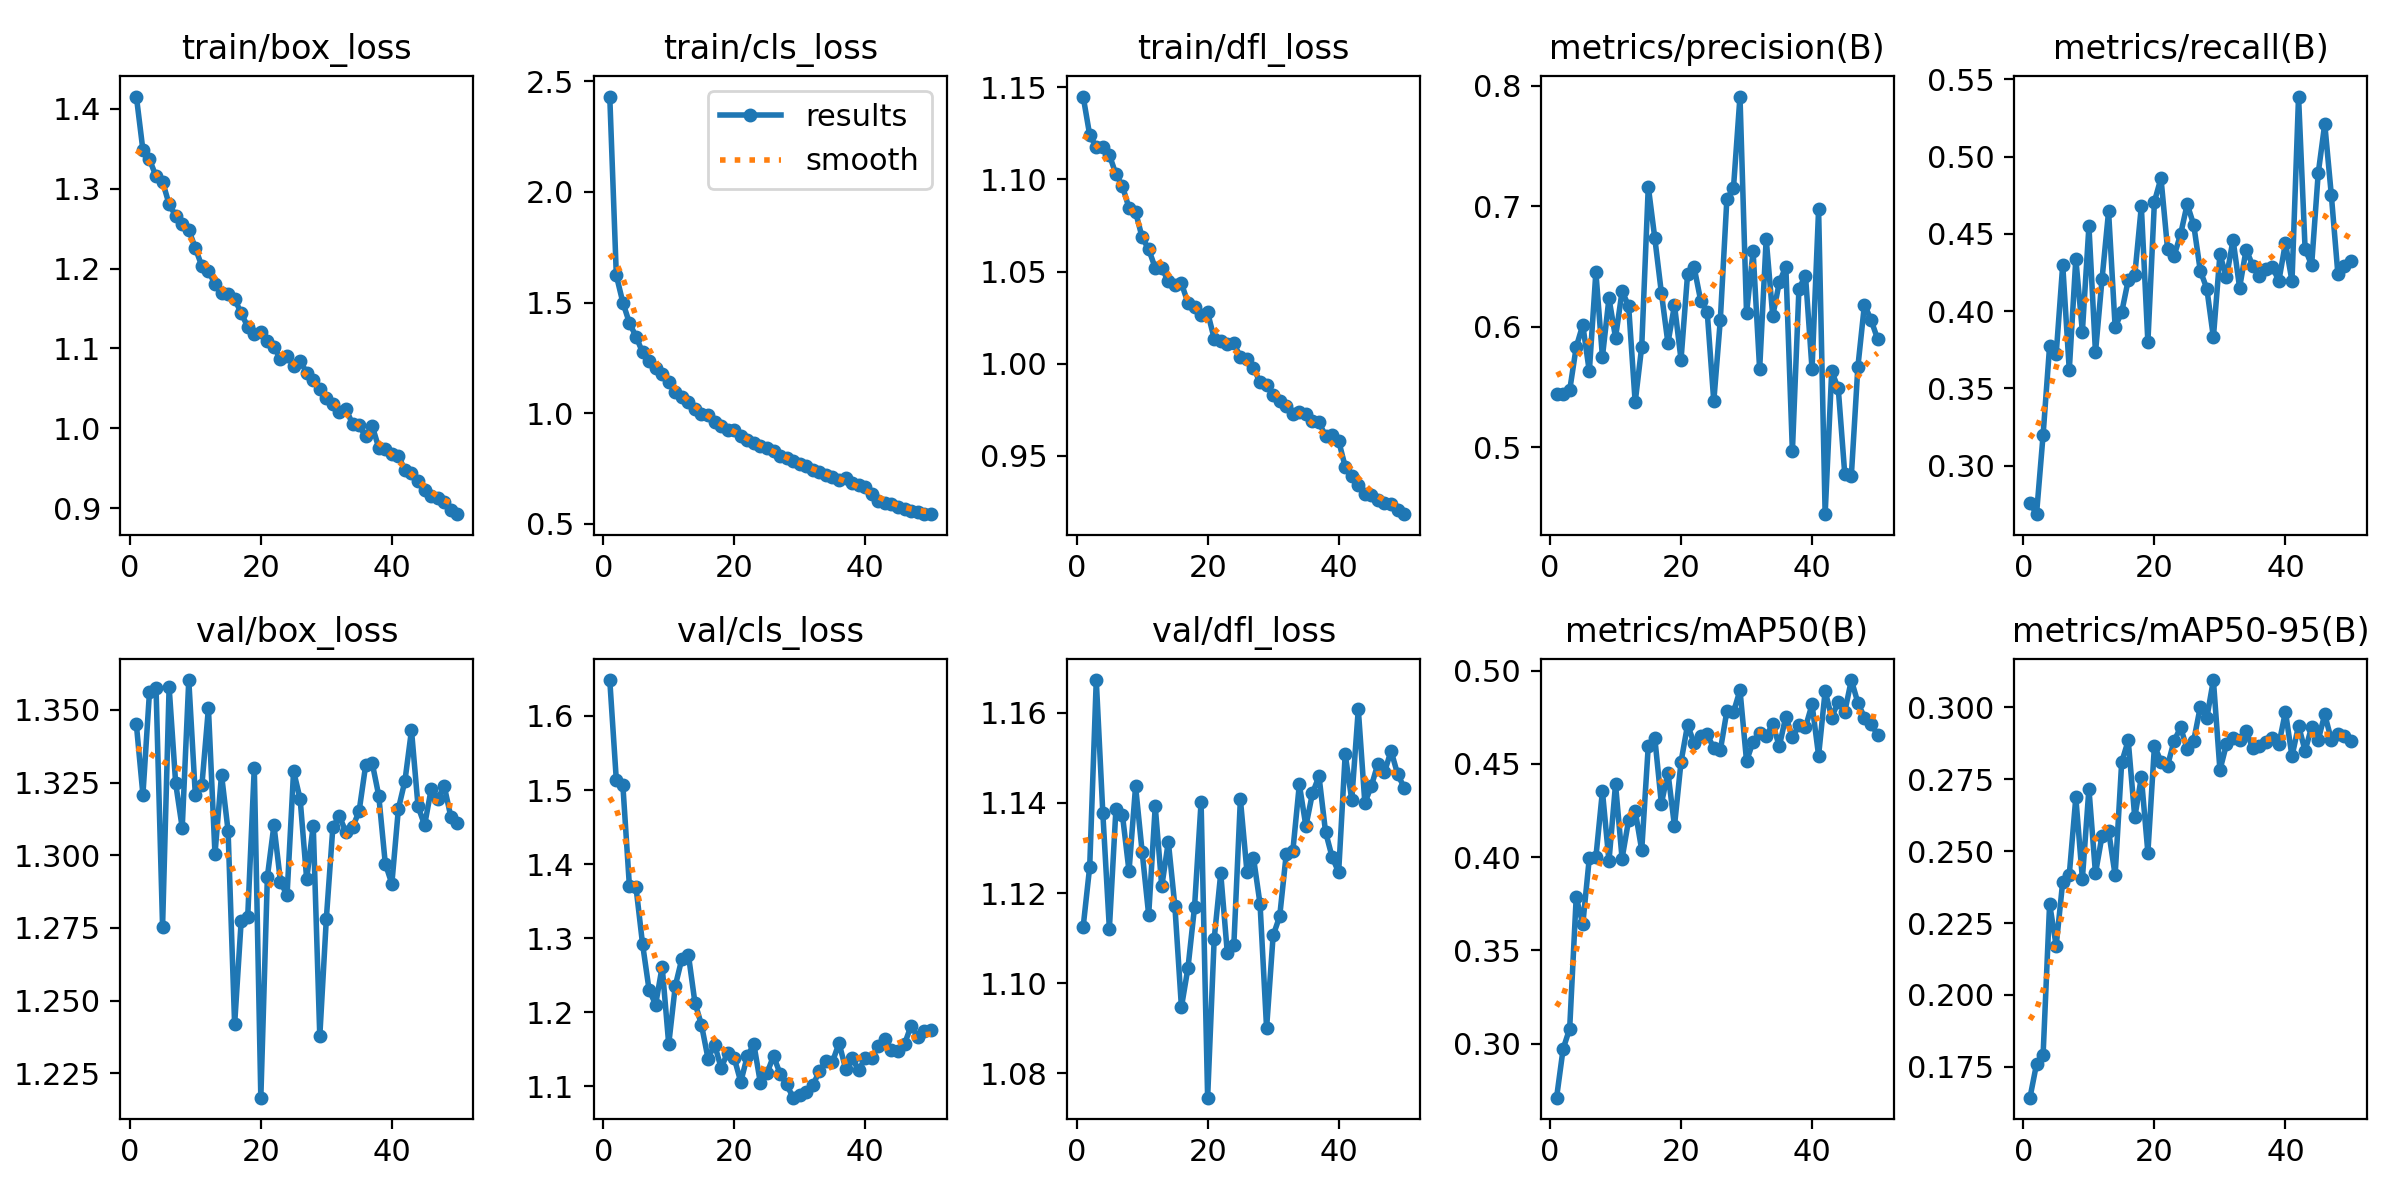

The file beside this chart, header and first rows:
epoch, time, train/box_loss, train/cls_loss, train/dfl_loss, metrics/precision(B), metrics/recall(B), metrics/mAP50(B), metrics/mAP50-95(B), val/box_loss, val/cls_loss, val/dfl_loss, lr/pg0, lr/pg1, lr/pg2
1, 53.58, 1.415, 2.432, 1.145, 0.5443, 0.2762, 0.271, 0.1643, 1.345, 1.648, 1.113, 0.0001325, 0.0001325, 0.0001325
2, 105.8, 1.348, 1.623, 1.124, 0.5442, 0.2687, 0.2972, 0.176, 1.321, 1.513, 1.126, 0.0002606, 0.0002606, 0.0002606
3, 157.2, 1.337, 1.5, 1.118, 0.5471, 0.3198, 0.308, 0.179, 1.356, 1.506, 1.167, 0.0003834, 0.0003834, 0.0003834
4, 210.6, 1.316, 1.408, 1.118, 0.5831, 0.3776, 0.3786, 0.2317, 1.358, 1.37, 1.138, 0.0003762, 0.0003762, 0.0003762
5, 262.3, 1.309, 1.347, 1.113, 0.6014, 0.3722, 0.364, 0.2171, 1.275, 1.369, 1.112, 0.0003683, 0.0003683, 0.0003683
6, 313.9, 1.28, 1.276, 1.103, 0.5628, 0.4299, 0.3997, 0.2394, 1.358, 1.293, 1.139, 0.0003604, 0.0003604, 0.0003604
7, 365.3, 1.266, 1.238, 1.096, 0.6453, 0.3619, 0.3999, 0.2418, 1.325, 1.23, 1.137, 0.0003525, 0.0003525, 0.0003525
8, 416.7, 1.256, 1.202, 1.084, 0.5749, 0.4339, 0.4354, 0.2686, 1.309, 1.21, 1.125, 0.0003446, 0.0003446, 0.0003446
9, 470.7, 1.248, 1.179, 1.082, 0.6237, 0.3868, 0.3979, 0.2404, 1.36, 1.262, 1.144, 0.0003366, 0.0003366, 0.0003366
10, 524, 1.226, 1.141, 1.069, 0.5909, 0.4549, 0.4391, 0.2717, 1.321, 1.157, 1.129, 0.0003287, 0.0003287, 0.0003287
11, 575.6, 1.203, 1.095, 1.062, 0.6294, 0.3733, 0.3993, 0.2423, 1.324, 1.236, 1.115, 0.0003208, 0.0003208, 0.0003208
12, 627.7, 1.197, 1.073, 1.052, 0.6172, 0.4207, 0.4199, 0.2553, 1.351, 1.272, 1.139, 0.0003129, 0.0003129, 0.0003129
13, 679.5, 1.18, 1.05, 1.052, 0.5372, 0.4645, 0.4248, 0.2571, 1.3, 1.278, 1.121, 0.000305, 0.000305, 0.000305
14, 731.3, 1.169, 1.017, 1.045, 0.5835, 0.3897, 0.4038, 0.2416, 1.328, 1.213, 1.131, 0.000297, 0.000297, 0.000297
15, 783, 1.168, 0.998, 1.043, 0.7163, 0.3992, 0.4598, 0.2809, 1.308, 1.183, 1.117, 0.0002891, 0.0002891, 0.0002891
16, 834, 1.162, 0.9904, 1.044, 0.6733, 0.4201, 0.4638, 0.2884, 1.242, 1.138, 1.095, 0.0002812, 0.0002812, 0.0002812
17, 885.1, 1.144, 0.9611, 1.033, 0.6281, 0.4233, 0.4287, 0.2617, 1.277, 1.156, 1.103, 0.0002733, 0.0002733, 0.0002733
18, 936.1, 1.127, 0.9428, 1.031, 0.5864, 0.4678, 0.4454, 0.2757, 1.279, 1.125, 1.117, 0.0002654, 0.0002654, 0.0002654
19, 987.8, 1.118, 0.9252, 1.026, 0.6178, 0.3799, 0.4168, 0.2495, 1.33, 1.146, 1.14, 0.0002574, 0.0002574, 0.0002574
20, 1039, 1.121, 0.9217, 1.028, 0.5727, 0.4709, 0.4511, 0.2866, 1.217, 1.138, 1.075, 0.0002495, 0.0002495, 0.0002495
21, 1091, 1.11, 0.8991, 1.014, 0.6435, 0.486, 0.471, 0.2811, 1.293, 1.106, 1.11, 0.0002416, 0.0002416, 0.0002416
22, 1145, 1.102, 0.8786, 1.013, 0.6492, 0.4404, 0.461, 0.2797, 1.31, 1.141, 1.124, 0.0002337, 0.0002337, 0.0002337
23, 1200, 1.086, 0.8665, 1.011, 0.6217, 0.4357, 0.4652, 0.2883, 1.291, 1.157, 1.107, 0.0002258, 0.0002258, 0.0002258
24, 1251, 1.091, 0.853, 1.011, 0.612, 0.4498, 0.4658, 0.293, 1.286, 1.104, 1.108, 0.0002178, 0.0002178, 0.0002178
25, 1302, 1.079, 0.8448, 1.004, 0.538, 0.4692, 0.4585, 0.2854, 1.329, 1.118, 1.141, 0.0002099, 0.0002099, 0.0002099
26, 1354, 1.084, 0.8278, 1.002, 0.6059, 0.4558, 0.4574, 0.2884, 1.319, 1.141, 1.125, 0.000202, 0.000202, 0.000202
27, 1405, 1.07, 0.8065, 0.9974, 0.7061, 0.4261, 0.4784, 0.3001, 1.292, 1.117, 1.128, 0.0001941, 0.0001941, 0.0001941
28, 1457, 1.061, 0.7985, 0.9901, 0.7147, 0.4146, 0.4777, 0.2963, 1.31, 1.103, 1.118, 0.0001862, 0.0001862, 0.0001862
29, 1509, 1.049, 0.785, 0.9886, 0.791, 0.383, 0.4896, 0.3095, 1.238, 1.085, 1.09, 0.0001782, 0.0001782, 0.0001782
30, 1561, 1.038, 0.7721, 0.9829, 0.611, 0.4367, 0.4516, 0.2782, 1.278, 1.088, 1.111, 0.0001703, 0.0001703, 0.0001703
31, 1612, 1.03, 0.762, 0.9797, 0.6627, 0.4219, 0.4619, 0.2871, 1.31, 1.093, 1.115, 0.0001624, 0.0001624, 0.0001624
32, 1664, 1.02, 0.744, 0.9771, 0.5645, 0.4463, 0.4668, 0.2894, 1.313, 1.101, 1.129, 0.0001545, 0.0001545, 0.0001545
33, 1716, 1.024, 0.7342, 0.9728, 0.6729, 0.4152, 0.4649, 0.2885, 1.308, 1.121, 1.129, 0.0001466, 0.0001466, 0.0001466
34, 1767, 1.005, 0.722, 0.9739, 0.6088, 0.4399, 0.4715, 0.2917, 1.31, 1.135, 1.144, 0.0001386, 0.0001386, 0.0001386
35, 1818, 1.004, 0.7102, 0.9725, 0.6368, 0.4295, 0.4595, 0.2858, 1.315, 1.133, 1.135, 0.0001307, 0.0001307, 0.0001307
36, 1874, 0.9898, 0.6993, 0.969, 0.6499, 0.4225, 0.4754, 0.2866, 1.331, 1.158, 1.142, 0.0001228, 0.0001228, 0.0001228
37, 1927, 1.003, 0.7063, 0.9681, 0.4965, 0.4273, 0.4644, 0.2878, 1.332, 1.124, 1.146, 0.0001149, 0.0001149, 0.0001149
38, 1979, 0.9757, 0.6841, 0.9608, 0.6315, 0.4284, 0.4708, 0.2894, 1.32, 1.138, 1.134, 0.000107, 0.000107, 0.000107
39, 2032, 0.9746, 0.676, 0.9613, 0.6423, 0.4198, 0.4698, 0.2872, 1.297, 1.121, 1.128, 9.904e-05, 9.904e-05, 9.904e-05
40, 2084, 0.9675, 0.6682, 0.9581, 0.5649, 0.4441, 0.4819, 0.2984, 1.29, 1.139, 1.125, 9.112e-05, 9.112e-05, 9.112e-05
41, 2133, 0.965, 0.6334, 0.9441, 0.6974, 0.4193, 0.4545, 0.2829, 1.316, 1.138, 1.151, 8.32e-05, 8.32e-05, 8.32e-05
42, 2183, 0.9482, 0.6042, 0.9388, 0.4444, 0.5388, 0.4891, 0.2936, 1.326, 1.154, 1.141, 7.528e-05, 7.528e-05, 7.528e-05
43, 2233, 0.944, 0.5948, 0.934, 0.563, 0.4402, 0.4749, 0.2848, 1.343, 1.164, 1.161, 6.736e-05, 6.736e-05, 6.736e-05
44, 2283, 0.9339, 0.5883, 0.9295, 0.5488, 0.4299, 0.4835, 0.2932, 1.317, 1.149, 1.14, 5.944e-05, 5.944e-05, 5.944e-05
45, 2332, 0.9234, 0.5776, 0.9285, 0.4774, 0.4891, 0.4781, 0.2886, 1.31, 1.148, 1.144, 5.152e-05, 5.152e-05, 5.152e-05
46, 2381, 0.9147, 0.5679, 0.9259, 0.4765, 0.5212, 0.495, 0.2975, 1.323, 1.157, 1.149, 4.36e-05, 4.36e-05, 4.36e-05
47, 2432, 0.9124, 0.5591, 0.9246, 0.5668, 0.4753, 0.4828, 0.2887, 1.319, 1.182, 1.147, 3.568e-05, 3.568e-05, 3.568e-05
48, 2482, 0.9077, 0.5542, 0.9239, 0.6184, 0.4244, 0.4749, 0.2907, 1.324, 1.167, 1.152, 2.776e-05, 2.776e-05, 2.776e-05
49, 2532, 0.8973, 0.5464, 0.9205, 0.6057, 0.429, 0.4716, 0.2899, 1.313, 1.175, 1.146, 1.984e-05, 1.984e-05, 1.984e-05
50, 2583, 0.8925, 0.5434, 0.9183, 0.5899, 0.4324, 0.4657, 0.2882, 1.311, 1.176, 1.143, 1.192e-05, 1.192e-05, 1.192e-05
